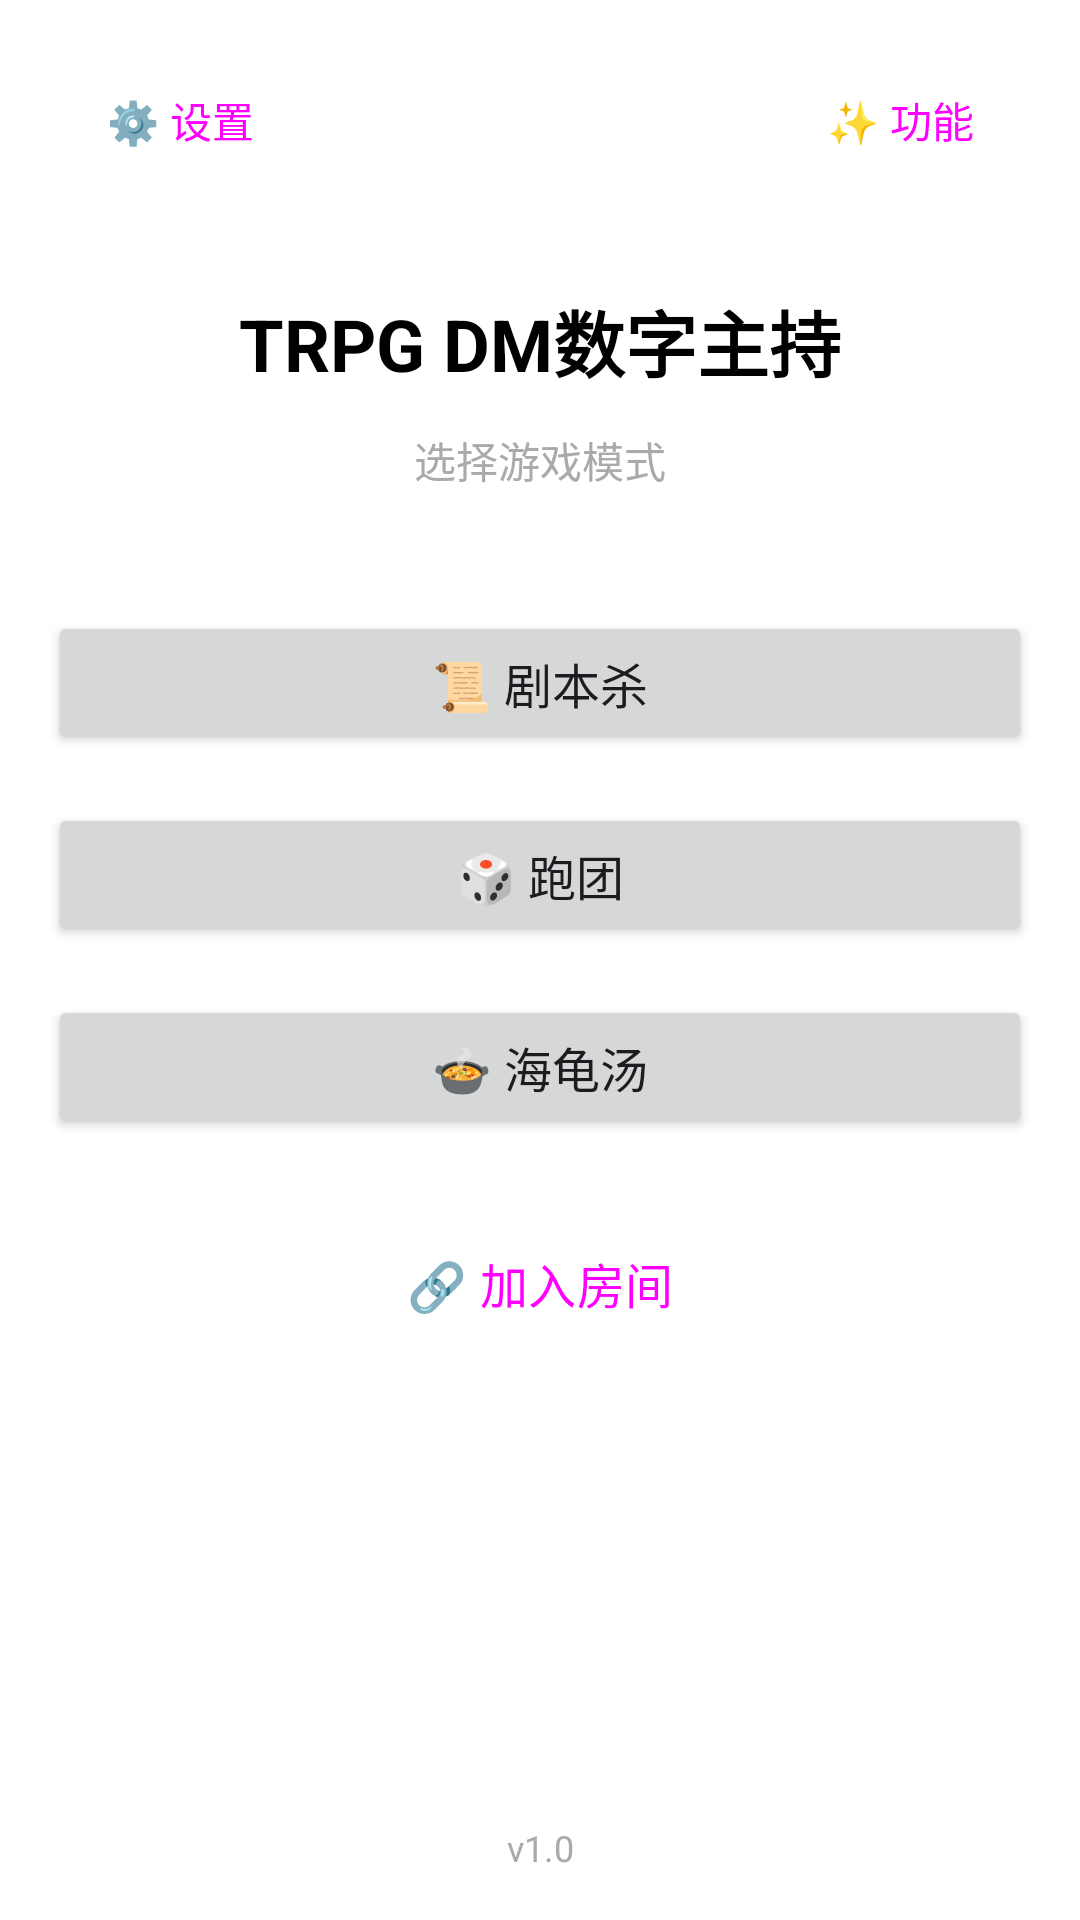

The Android layout XML behind this screen, and the referenced resources:
<!-- AndroidManifest.xml: activity theme Theme.Metahuman -->
<!-- res/layout/activity_menu.xml -->
<?xml version="1.0" encoding="utf-8"?>
<androidx.constraintlayout.widget.ConstraintLayout
    xmlns:android="http://schemas.android.com/apk/res/android"
    xmlns:app="http://schemas.android.com/apk/res-auto"
    xmlns:tools="http://schemas.android.com/tools"
    android:layout_width="match_parent"
    android:layout_height="match_parent"
    android:background="@android:color/white"
    tools:context=".MenuActivity">

    <ScrollView
        android:layout_width="match_parent"
        android:layout_height="0dp"
        android:fillViewport="true"
        app:layout_constraintTop_toTopOf="parent"
        app:layout_constraintBottom_toTopOf="@id/tv_app_info"
        app:layout_constraintStart_toStartOf="parent"
        app:layout_constraintEnd_toEndOf="parent">

        <androidx.constraintlayout.widget.ConstraintLayout
            android:layout_width="match_parent"
            android:layout_height="wrap_content"
            android:paddingStart="16dp"
            android:paddingEnd="16dp"
            android:paddingBottom="16dp">

            <Button
                android:id="@+id/btn_settings"
                android:layout_width="wrap_content"
                android:layout_height="wrap_content"
                android:text="⚙️ 设置"
                style="@style/Widget.Material3.Button.TextButton"
                app:layout_constraintTop_toTopOf="parent"
                app:layout_constraintStart_toStartOf="parent"
                android:layout_marginTop="16dp" />

            <Button
                android:id="@+id/btn_feature_settings"
                android:layout_width="wrap_content"
                android:layout_height="wrap_content"
                android:text="✨ 功能"
                style="@style/Widget.Material3.Button.TextButton"
                app:layout_constraintTop_toTopOf="parent"
                app:layout_constraintEnd_toEndOf="parent"
                android:layout_marginTop="16dp" />

            <TextView
                android:id="@+id/tv_title"
                android:layout_width="wrap_content"
                android:layout_height="wrap_content"
                android:text="TRPG DM数字主持"
                android:textSize="24sp"
                android:textStyle="bold"
                android:textColor="@android:color/black"
                app:layout_constraintTop_toBottomOf="@id/btn_settings"
                app:layout_constraintStart_toStartOf="parent"
                app:layout_constraintEnd_toEndOf="parent"
                android:layout_marginTop="32dp" />

            <TextView
                android:id="@+id/tv_subtitle"
                android:layout_width="wrap_content"
                android:layout_height="wrap_content"
                android:text="选择游戏模式"
                android:textSize="14sp"
                android:textColor="@android:color/darker_gray"
                app:layout_constraintTop_toBottomOf="@id/tv_title"
                app:layout_constraintStart_toStartOf="parent"
                app:layout_constraintEnd_toEndOf="parent"
                android:layout_marginTop="12dp" />

            
            <Button
                android:id="@+id/btn_jubensha"
                android:layout_width="0dp"
                android:layout_height="wrap_content"
                android:text="📜 剧本杀"
                android:textSize="16sp"
                android:padding="12dp"
                app:layout_constraintTop_toBottomOf="@id/tv_subtitle"
                app:layout_constraintStart_toStartOf="parent"
                app:layout_constraintEnd_toEndOf="parent"
                android:layout_marginTop="40dp" />

            
            <Button
                android:id="@+id/btn_paotuan"
                android:layout_width="0dp"
                android:layout_height="wrap_content"
                android:text="🎲 跑团"
                android:textSize="16sp"
                android:padding="12dp"
                app:layout_constraintTop_toBottomOf="@id/btn_jubensha"
                app:layout_constraintStart_toStartOf="parent"
                app:layout_constraintEnd_toEndOf="parent"
                android:layout_marginTop="16dp" />

            
            <Button
                android:id="@+id/btn_haitang"
                android:layout_width="0dp"
                android:layout_height="wrap_content"
                android:text="🍲 海龟汤"
                android:textSize="16sp"
                android:padding="12dp"
                app:layout_constraintTop_toBottomOf="@id/btn_paotuan"
                app:layout_constraintStart_toStartOf="parent"
                app:layout_constraintEnd_toEndOf="parent"
                android:layout_marginTop="16dp" />

            
            <Button
                android:id="@+id/btn_join_room"
                android:layout_width="0dp"
                android:layout_height="wrap_content"
                android:text="🔗 加入房间"
                android:textSize="16sp"
                android:padding="12dp"
                style="@style/Widget.Material3.Button.OutlinedButton"
                app:layout_constraintTop_toBottomOf="@id/btn_haitang"
                app:layout_constraintStart_toStartOf="parent"
                app:layout_constraintEnd_toEndOf="parent"
                android:layout_marginTop="24dp" />

        </androidx.constraintlayout.widget.ConstraintLayout>
    </ScrollView>

    <TextView
        android:id="@+id/tv_app_info"
        android:layout_width="wrap_content"
        android:layout_height="wrap_content"
        android:text="v1.0"
        android:textSize="12sp"
        android:textColor="@android:color/darker_gray"
        app:layout_constraintBottom_toBottomOf="parent"
        app:layout_constraintStart_toStartOf="parent"
        app:layout_constraintEnd_toEndOf="parent"
        android:layout_marginBottom="16dp"
        android:layout_marginTop="16dp" />

</androidx.constraintlayout.widget.ConstraintLayout>
<!-- resources referenced by this layout -->
<resources>
  <style name="Theme.Metahuman" parent="Base.Theme.Metahuman" />
  <style name="Base.Theme.Metahuman" parent="Theme.Material3.DayNight.NoActionBar">
          
          
      </style>
</resources>
